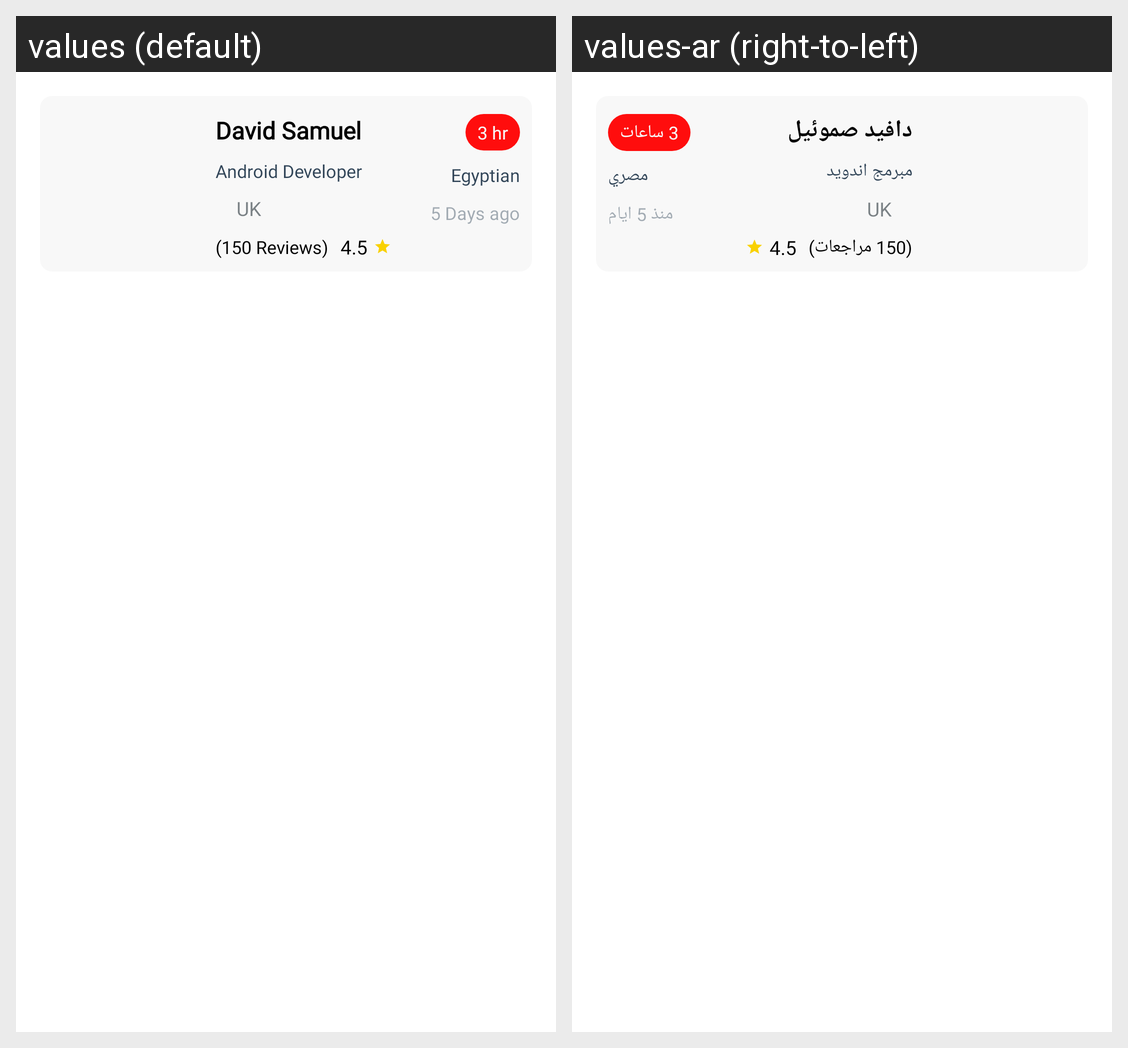

Strings drawn on this Android screen and how each of the app's shown locales translates them:
Android screen res/layout/activity_main.xml rendered under 2 locales, left to right: values (default), values-ar (right-to-left). Device: Nexus 5 (rendered at 1080×1920; each locale shown at half size, 540×960, under a caption strip naming it); theme Theme.TheChance.
Strings drawn on this screen, with the default value and each locale's value (text and hints the layout hard-codes, and strings that could not be matched under every locale, appear in the picture but are not listed):

name
  values: David Samuel
  values-ar: دافيد صموئيل

job
  values: Android Developer
  values-ar: مبرمج اندويد

location
  values: UK
  values-ar: UK

reviews
  values: (150 Reviews)
  values-ar: (150 مراجعات)

rate
  values: 4.5
  values-ar: 4.5

time
  values: 3 hr
  values-ar: 3 ساعات

nationality
  values: Egyptian
  values-ar: مصري

created_date
  values: 5 Days ago
  values-ar: منذ 5 ايام
